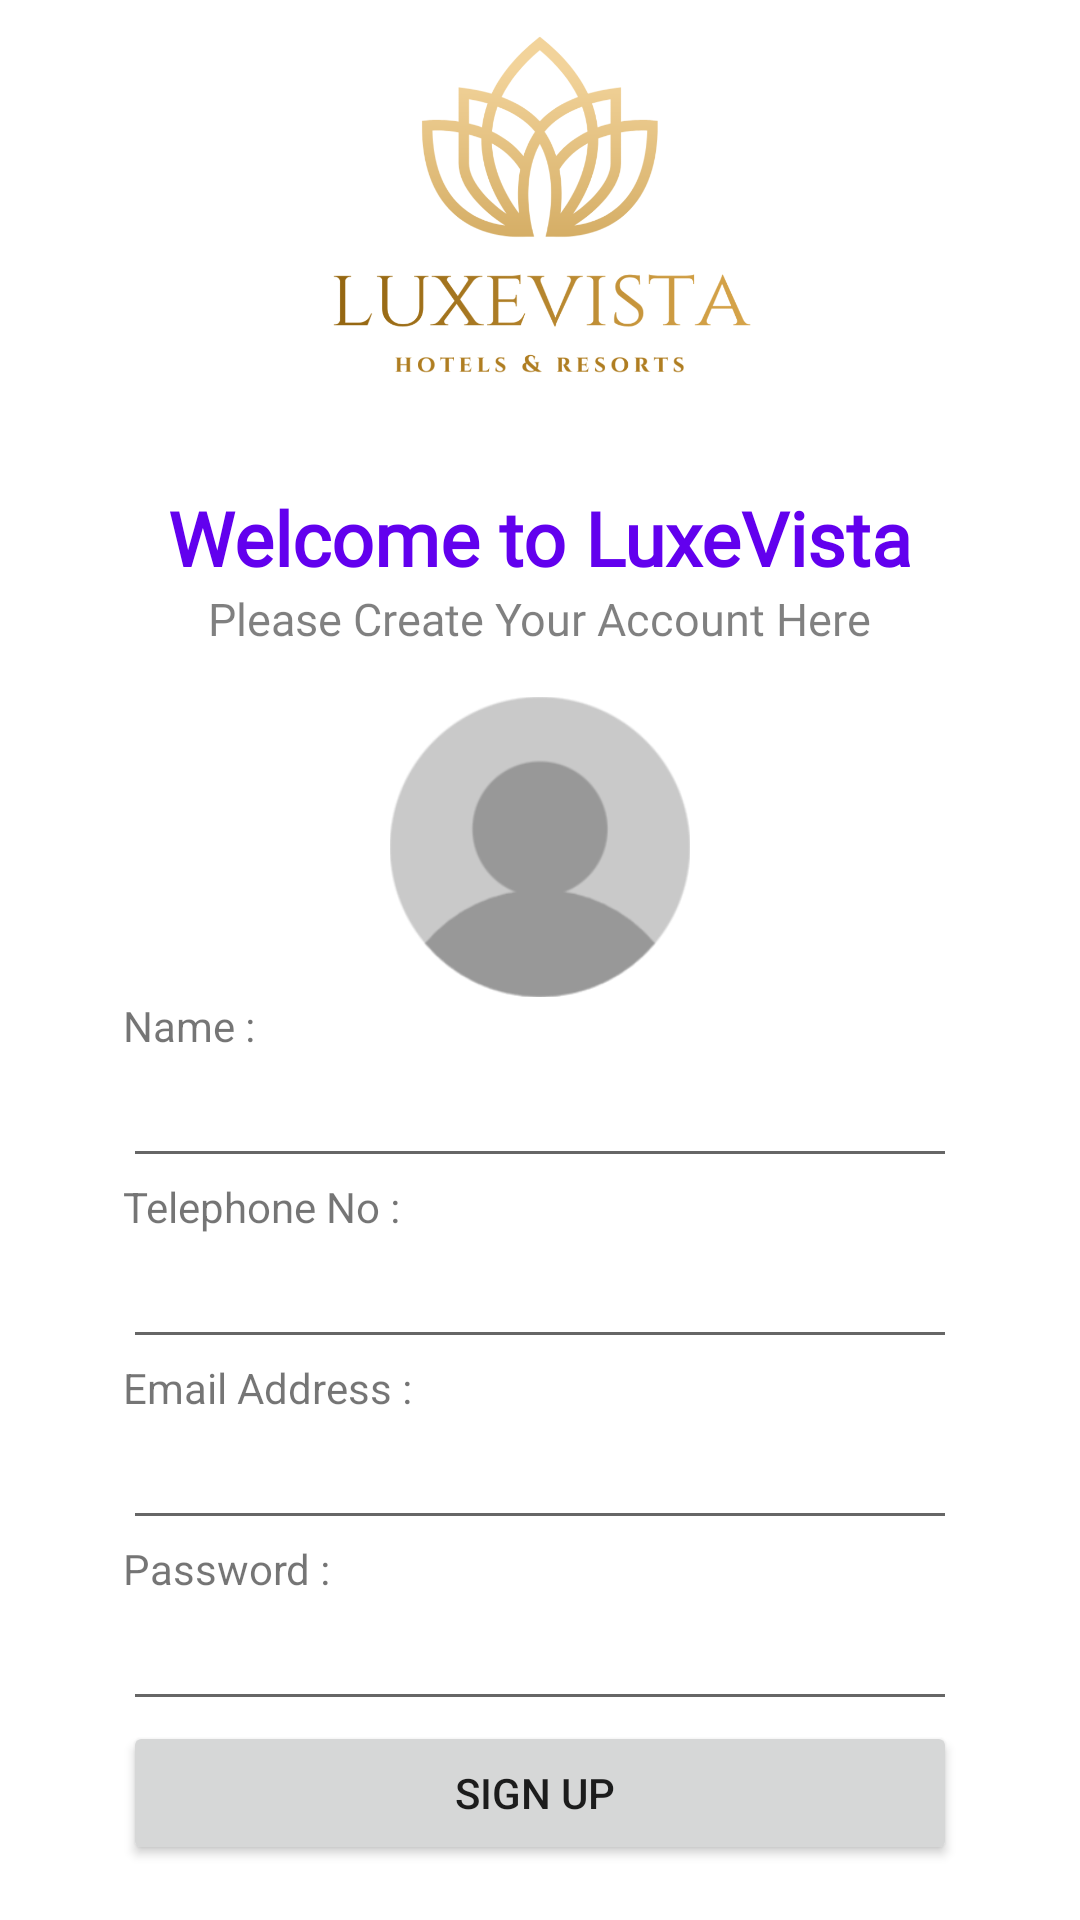

Here is an Android app screen rendered from its layout file. Give the layout XML and the strings, colors and styles it references.
<!-- AndroidManifest.xml: application theme Theme.LuxeVistaResort -->
<!-- res/layout/activity_register_page.xml -->
<?xml version="1.0" encoding="utf-8"?>
<LinearLayout xmlns:android="http://schemas.android.com/apk/res/android"
    xmlns:app="http://schemas.android.com/apk/res-auto"
    xmlns:tools="http://schemas.android.com/tools"
    android:layout_width="match_parent"
    android:layout_height="match_parent"
    tools:context=".Register_page"
    android:gravity="center"
    android:orientation="vertical">

    <ImageView
        android:id="@+id/imageView2"
        android:layout_width="wrap_content"
        android:layout_height="150dp"
        app:srcCompat="@drawable/luxevista_logo"
        />




    <TextView
            android:layout_width="wrap_content"
            android:layout_height="wrap_content"
            android:text="Welcome to LuxeVista"
            android:textSize="25sp"
          android:textFontWeight="900"
            android:textColor="@color/purple_500"
            android:layout_marginTop="10dp"
        android:fontFamily="@font/poppins"/>

    <TextView
        android:layout_width="wrap_content"
        android:layout_height="wrap_content"
        android:text="Please Create Your Account Here"
        android:textSize="15sp"
        android:textColor="@color/black"
        android:alpha="0.5"
        android:fontFamily="@font/poppins"/>
        />

    <LinearLayout
        android:layout_width="match_parent"
        android:layout_height="wrap_content"
        android:orientation="vertical"
        android:gravity="start" android:padding="16dp"
        android:layout_marginHorizontal="25dp">

        <ImageView
            android:id="@+id/customerpic"
            android:layout_width="100dp"
            android:layout_height="100dp"
            android:background="@drawable/user"
            android:alpha="0.7"
            android:layout_gravity="center"
           
            />

        <TextView
            android:id="@+id/custo_name"
            android:layout_width="match_parent"
            android:layout_height="wrap_content"
            android:text="Name :" />

        <EditText
            android:id="@+id/customerName"
            android:layout_width="match_parent"
            android:layout_height="wrap_content"
            android:ems="10"
            android:inputType="textPersonName" />

        <TextView
            android:id="@+id/textView4"
            android:layout_width="match_parent"
            android:layout_height="wrap_content"
            android:text="Telephone No :" />

        <EditText
            android:id="@+id/telNo"
            android:layout_width="match_parent"
            android:layout_height="wrap_content"
            android:ems="10"
            android:inputType="phone" />

        <TextView
            android:id="@+id/textView"
            android:layout_width="match_parent"
            android:layout_height="wrap_content"
            android:gravity="start"
            android:text="Email Address :" />

        <EditText
            android:id="@+id/emailAddress"
            android:layout_width="match_parent"
            android:layout_height="wrap_content"
            android:ems="10"
            android:inputType="textEmailAddress" />

        <TextView
            android:id="@+id/textView2"
            android:layout_width="match_parent"
            android:layout_height="wrap_content"
            android:text="Password :" />

        <EditText
            android:id="@+id/customerPassword"
            android:layout_width="match_parent"
            android:layout_height="wrap_content"
            android:ems="10"
            android:inputType="textPassword" />

        <Button
            android:id="@+id/signupbtn"
            android:layout_width="match_parent"
            android:layout_height="wrap_content"
            android:text="Sign Up " />

    </LinearLayout>



</LinearLayout>
<!-- resources referenced by this layout -->
<resources>
  <color name="black">#000000</color>
  <color name="purple_500">#FF6200EE</color>
  <!-- drawable luxevista_logo: png bitmap (drawable-v24, 89198 bytes) -->
  <!-- drawable user: png bitmap (drawable-v24, 14213 bytes) -->
  <style name="Theme.LuxeVistaResort" parent="Theme.MaterialComponents.DayNight.NoActionBar">
          
          <item name="colorPrimary">@color/purple_500</item>
          <item name="colorPrimaryVariant">@color/purple_700</item>
          <item name="colorOnPrimary">@color/white</item>
          
          <item name="colorSecondary">@color/teal_200</item>
          <item name="colorSecondaryVariant">@color/teal_700</item>
          <item name="colorOnSecondary">@color/black</item>
          
          <item name="android:statusBarColor">?attr/colorPrimaryVariant</item>
          
      </style>
  <color name="purple_700">#FF3700B3</color>
  <color name="white">#FFFFFF</color>
  <color name="teal_200">#FF03DAC5</color>
  <color name="teal_700">#FF018786</color>
</resources>
